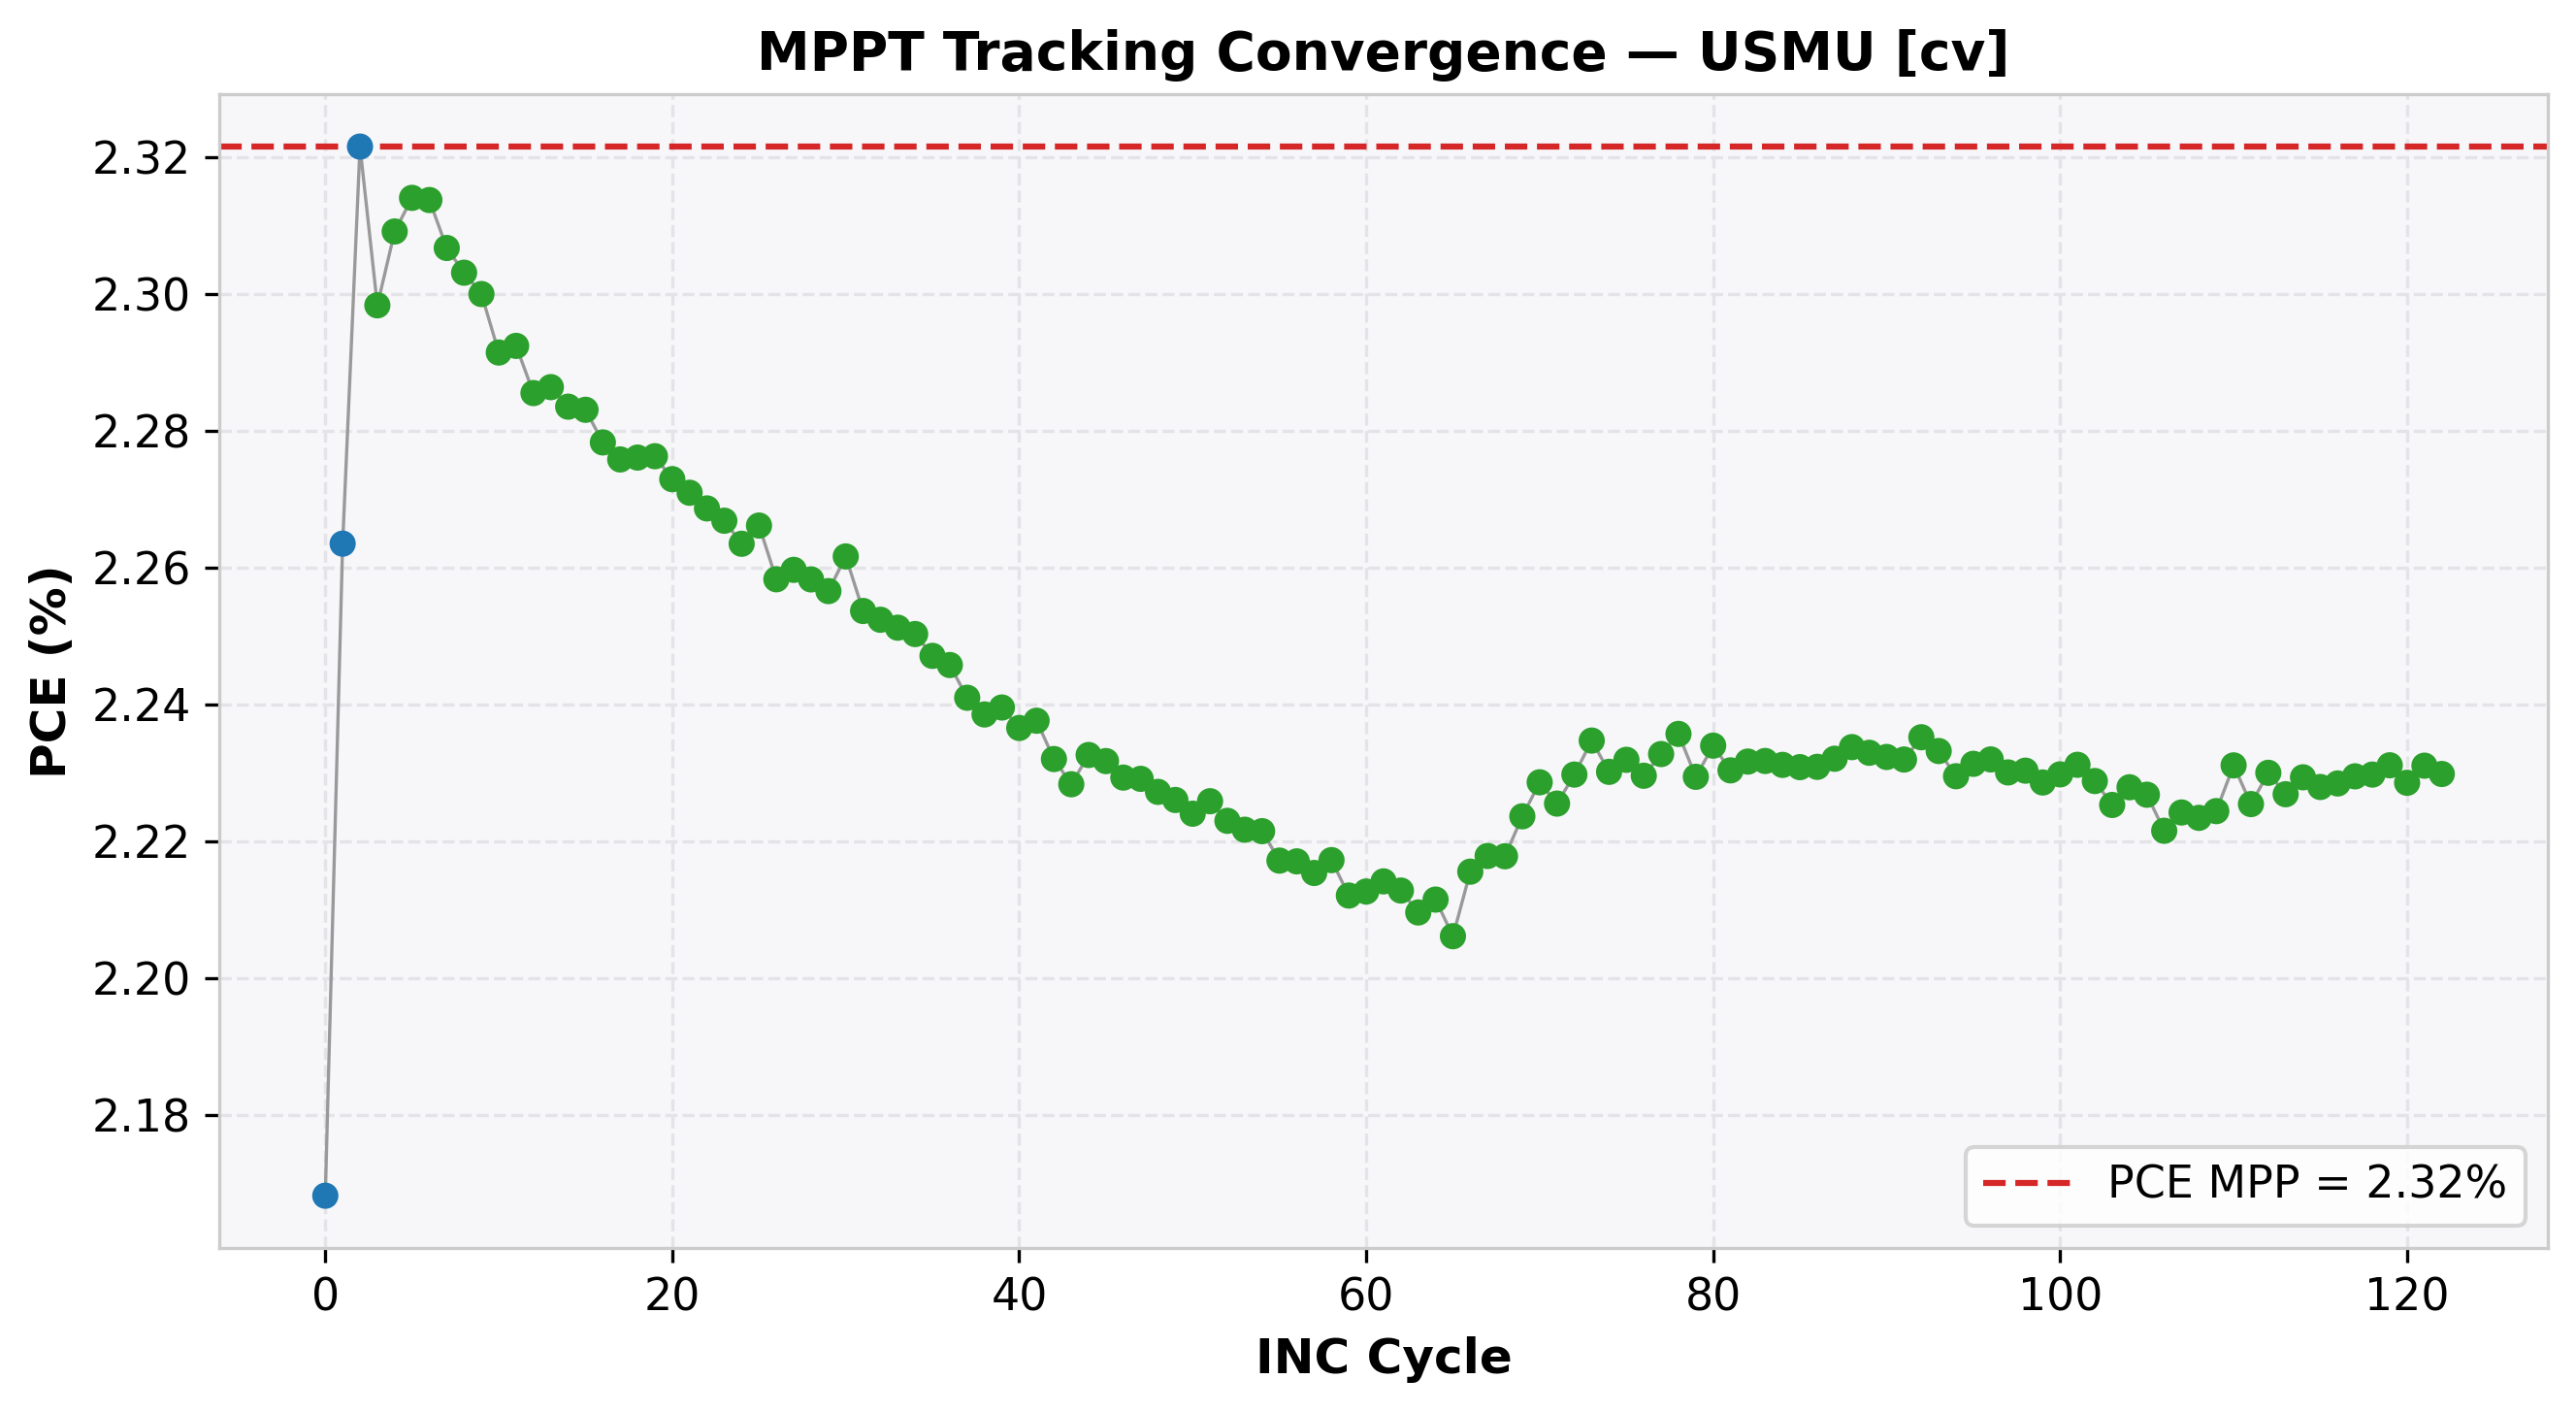

Data behind this chart, as committed beside it:
cycle, time(s), voltage(V), j_current(mA/cm²), power(mW), power_density(mW/cm²), PCE(%), direction, step, mode
0, 0.4893, 0.702, -3.089, 10.84, 2.168, 2.168, 1, 0.05, EXPLORE
1, 0.9857, 0.752, -3.01, 11.32, 2.263, 2.263, 1, 0.05, EXPLORE
2, 1.477, 0.803, -2.891, 11.61, 2.322, 2.322, 1, 0.05, EXPLORE
3, 1.969, 0.854, -2.691, 11.49, 2.298, 2.298, -1, 0.01, REFINE
4, 2.451, 0.844, -2.736, 11.55, 2.309, 2.309, -1, 0.01, REFINE
5, 2.938, 0.834, -2.775, 11.57, 2.314, 2.314, -1, 0.01, REFINE
6, 3.429, 0.824, -2.808, 11.57, 2.314, 2.314, 0, 0.01, REFINE
7, 3.924, 0.823, -2.803, 11.53, 2.307, 2.307, 1, 0.01, REFINE
8, 4.415, 0.834, -2.761, 11.52, 2.303, 2.303, -1, 0.01, REFINE
9, 4.912, 0.824, -2.791, 11.5, 2.3, 2.3, 1, 0.01, REFINE
10, 5.404, 0.834, -2.748, 11.46, 2.291, 2.291, -1, 0.01, REFINE
11, 5.894, 0.823, -2.785, 11.46, 2.292, 2.292, 0, 0.01, REFINE
12, 6.386, 0.823, -2.777, 11.43, 2.285, 2.285, 0, 0.01, REFINE
13, 6.869, 0.823, -2.778, 11.43, 2.286, 2.286, 0, 0.01, REFINE
14, 7.354, 0.823, -2.775, 11.42, 2.284, 2.284, 0, 0.01, REFINE
15, 7.84, 0.823, -2.774, 11.42, 2.283, 2.283, 0, 0.01, REFINE
16, 8.333, 0.823, -2.768, 11.39, 2.278, 2.278, 0, 0.01, REFINE
17, 8.825, 0.823, -2.765, 11.38, 2.276, 2.276, 0, 0.01, REFINE
18, 9.319, 0.823, -2.766, 11.38, 2.276, 2.276, 0, 0.01, REFINE
19, 9.81, 0.823, -2.766, 11.38, 2.276, 2.276, 0, 0.01, REFINE
20, 10.3, 0.823, -2.762, 11.36, 2.273, 2.273, 0, 0.01, REFINE
21, 10.79, 0.823, -2.759, 11.35, 2.271, 2.271, 0, 0.01, REFINE
22, 11.28, 0.824, -2.753, 11.34, 2.269, 2.269, -1, 0.01, REFINE
23, 11.77, 0.813, -2.788, 11.33, 2.267, 2.267, 1, 0.01, REFINE
24, 12.25, 0.823, -2.75, 11.32, 2.263, 2.263, -1, 0.01, REFINE
25, 12.75, 0.813, -2.787, 11.33, 2.266, 2.266, -1, 0.01, REFINE
26, 13.24, 0.802, -2.816, 11.29, 2.258, 2.258, 1, 0.01, REFINE
27, 13.72, 0.813, -2.779, 11.3, 2.26, 2.26, 0, 0.01, REFINE
28, 14.21, 0.813, -2.778, 11.29, 2.258, 2.258, 0, 0.01, REFINE
29, 14.7, 0.813, -2.776, 11.28, 2.257, 2.257, 0, 0.01, REFINE
30, 15.2, 0.813, -2.782, 11.31, 2.262, 2.262, 0, 0.01, REFINE
31, 15.68, 0.813, -2.772, 11.27, 2.254, 2.254, 0, 0.01, REFINE
32, 16.18, 0.813, -2.77, 11.26, 2.252, 2.252, 0, 0.01, REFINE
33, 16.67, 0.813, -2.769, 11.26, 2.251, 2.251, 0, 0.01, REFINE
34, 17.17, 0.813, -2.768, 11.25, 2.25, 2.25, 0, 0.01, REFINE
35, 17.66, 0.813, -2.764, 11.24, 2.247, 2.247, 0, 0.01, REFINE
36, 18.15, 0.813, -2.762, 11.23, 2.246, 2.246, 0, 0.01, REFINE
37, 18.65, 0.813, -2.756, 11.2, 2.241, 2.241, 0, 0.01, REFINE
38, 19.15, 0.813, -2.753, 11.19, 2.239, 2.239, 0, 0.01, REFINE
39, 19.62, 0.813, -2.755, 11.2, 2.24, 2.24, 0, 0.01, REFINE
40, 20.11, 0.813, -2.751, 11.18, 2.237, 2.237, 0, 0.01, REFINE
41, 20.61, 0.813, -2.752, 11.19, 2.238, 2.238, 0, 0.01, REFINE
42, 21.09, 0.813, -2.745, 11.16, 2.232, 2.232, 0, 0.01, REFINE
43, 21.58, 0.813, -2.741, 11.14, 2.228, 2.228, 0, 0.01, REFINE
44, 22.07, 0.813, -2.746, 11.16, 2.233, 2.233, 0, 0.01, REFINE
45, 22.57, 0.813, -2.745, 11.16, 2.232, 2.232, 0, 0.01, REFINE
46, 23.05, 0.813, -2.742, 11.15, 2.229, 2.229, 0, 0.01, REFINE
47, 23.54, 0.813, -2.742, 11.15, 2.229, 2.229, 0, 0.01, REFINE
48, 24.02, 0.813, -2.74, 11.14, 2.227, 2.227, 0, 0.01, REFINE
49, 24.52, 0.813, -2.738, 11.13, 2.226, 2.226, 0, 0.01, REFINE
50, 25.01, 0.813, -2.736, 11.12, 2.224, 2.224, 0, 0.01, REFINE
51, 25.5, 0.813, -2.738, 11.13, 2.226, 2.226, 0, 0.01, REFINE
52, 25.99, 0.813, -2.734, 11.11, 2.223, 2.223, 0, 0.01, REFINE
53, 26.48, 0.813, -2.733, 11.11, 2.222, 2.222, 0, 0.01, REFINE
54, 26.96, 0.813, -2.732, 11.11, 2.221, 2.221, 0, 0.01, REFINE
55, 27.45, 0.813, -2.727, 11.09, 2.217, 2.217, 0, 0.01, REFINE
56, 27.94, 0.813, -2.727, 11.09, 2.217, 2.217, 0, 0.01, REFINE
57, 28.44, 0.813, -2.725, 11.08, 2.215, 2.215, 0, 0.01, REFINE
58, 28.93, 0.813, -2.727, 11.09, 2.217, 2.217, 0, 0.01, REFINE
59, 29.42, 0.813, -2.721, 11.06, 2.212, 2.212, 0, 0.01, REFINE
... 63 more rows
